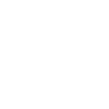
t = 0.00 s
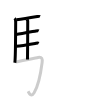
t = 5.20 s
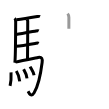
t = 10.40 s
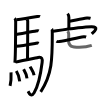
t = 15.60 s
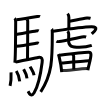
t = 20.80 s
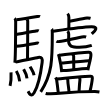
t = 26.00 s

The animated SVG that drew these frames (rendered in a browser with its animation timeline set to each time). Animation: 26 SMIL elements (animate=26); one cycle of 26.00 s.

<svg width="109px" height="109px" viewBox="0 0 px 109px" xmlns="http://www.w3.org/2000/svg" xmlns:xlink="http://www.w3.org/1999/xlink" xml:space="preserve" version="1.1"  baseProfile="full">
<path d="M14.69,18.19c0.56,0.56,1,2.8,0.99,3.81c-0.04,9.41-0.25,38-0.87,40.77" style="fill:none;stroke:black;stroke-width:3;opacity:0">
  <animate attributeType="CSS" attributeName="opacity" from="0" to="1" begin="0s" dur="1s" repeatCount="Indefinite" fill="freeze" />
</path>
<path d="M16.55,19.83C23,19,35.22,16.95,37.33,16.59c0.83-0.14,2.25-0.25,2.67-0.03" style="fill:none;stroke:black;stroke-width:3;opacity:0">
  <animate attributeType="CSS" attributeName="opacity" from="0" to="1" begin="1s" dur="1s" repeatCount="Indefinite" fill="freeze" />
</path>
<path d="M26.88,19.39c0.23,0.39,0.85,0.9,0.85,1.52c-0.02,6.31-0.06,28.59-0.22,38.51" style="fill:none;stroke:black;stroke-width:3;opacity:0">
  <animate attributeType="CSS" attributeName="opacity" from="0" to="1" begin="2s" dur="1s" repeatCount="Indefinite" fill="freeze" />
</path>
<path d="M16.06,34.46c5.57-0.6,17.59-3.13,19.98-3.54c0.83-0.14,2.25-0.25,2.67-0.03" style="fill:none;stroke:black;stroke-width:3;opacity:0">
  <animate attributeType="CSS" attributeName="opacity" from="0" to="1" begin="3s" dur="1s" repeatCount="Indefinite" fill="freeze" />
</path>
<path d="M16.15,46.29c5.57-0.6,17.53-2.65,19.93-3.05c0.84-0.14,2.25-0.25,2.67-0.03" style="fill:none;stroke:black;stroke-width:3;opacity:0">
  <animate attributeType="CSS" attributeName="opacity" from="0" to="1" begin="4s" dur="1s" repeatCount="Indefinite" fill="freeze" />
</path>
<path d="M15.46,62.15c5.5-1.44,19.63-4.13,22.65-4.74c3.86-0.78,4.48,1.39,4.02,5.1c-1.38,10.99-3.38,22.74-8.01,30.18c-3.36,5.41-5.23-0.08-6.03-1.38" style="fill:none;stroke:black;stroke-width:3;opacity:0">
  <animate attributeType="CSS" attributeName="opacity" from="0" to="1" begin="5s" dur="1s" repeatCount="Indefinite" fill="freeze" />
</path>
<path d="M11.04,72.32c0.31,6.55-0.64,12.31-0.97,13.62" style="fill:none;stroke:black;stroke-width:3;opacity:0">
  <animate attributeType="CSS" attributeName="opacity" from="0" to="1" begin="6s" dur="1s" repeatCount="Indefinite" fill="freeze" />
</path>
<path d="M16.3,71.04c1.65,2.58,3.04,5.84,3.42,10.44" style="fill:none;stroke:black;stroke-width:3;opacity:0">
  <animate attributeType="CSS" attributeName="opacity" from="0" to="1" begin="7s" dur="1s" repeatCount="Indefinite" fill="freeze" />
</path>
<path d="M23.56,69.17c0.68,1.22,3.14,5.23,3.44,9.2" style="fill:none;stroke:black;stroke-width:3;opacity:0">
  <animate attributeType="CSS" attributeName="opacity" from="0" to="1" begin="8s" dur="1s" repeatCount="Indefinite" fill="freeze" />
</path>
<path d="M30.09,66.63c1.32,2.58,3.49,5.24,3.97,8.65" style="fill:none;stroke:black;stroke-width:3;opacity:0">
  <animate attributeType="CSS" attributeName="opacity" from="0" to="1" begin="9s" dur="1s" repeatCount="Indefinite" fill="freeze" />
</path>
<path d="M67.62,13.58c0.71,0.88,1.26,2.17,1.26,3.85c0,5.7-0.02,6.46-0.02,11.25" style="fill:none;stroke:black;stroke-width:3;opacity:0">
  <animate attributeType="CSS" attributeName="opacity" from="0" to="1" begin="10s" dur="1s" repeatCount="Indefinite" fill="freeze" />
</path>
<path d="M69.52,21.15c5.06-0.86,12.3-2.47,17.43-3.15c1.69-0.22,2.73,0.2,3.58,0.41" style="fill:none;stroke:black;stroke-width:3;opacity:0">
  <animate attributeType="CSS" attributeName="opacity" from="0" to="1" begin="11s" dur="1s" repeatCount="Indefinite" fill="freeze" />
</path>
<path d="M51.77,28.97c0.48,0.56,0.52,3.61,0.52,5.62c0,24.41-0.04,39.66-11.6,57.32" style="fill:none;stroke:black;stroke-width:3;opacity:0">
  <animate attributeType="CSS" attributeName="opacity" from="0" to="1" begin="12s" dur="1s" repeatCount="Indefinite" fill="freeze" />
</path>
<path d="M52.81,31.1c0.83,0.18,2.33-0.04,3.69-0.25c5.75-0.85,26.66-3.86,34.88-4.02c8.67-0.17,2.55,4.99,0.4,7.03" style="fill:none;stroke:black;stroke-width:3;opacity:0">
  <animate attributeType="CSS" attributeName="opacity" from="0" to="1" begin="13s" dur="1s" repeatCount="Indefinite" fill="freeze" />
</path>
<path d="M56.44,41.23c0.64,0.35,2.2,0.41,2.84,0.35c6.36-0.54,17.74-4,24.61-4.87c1.05-0.13,1.69,0.17,2.22,0.35" style="fill:none;stroke:black;stroke-width:3;opacity:0">
  <animate attributeType="CSS" attributeName="opacity" from="0" to="1" begin="14s" dur="1s" repeatCount="Indefinite" fill="freeze" />
</path>
<path d="M67.47,31.25c0.54,0.44,1.25,2.17,1.25,2.79c0,4.89-0.1,4.55-0.1,6.74c0,5.48,2.99,6.5,10.69,6.5c7.19,0,9.99-1,12.46-1.87" style="fill:none;stroke:black;stroke-width:3;opacity:0">
  <animate attributeType="CSS" attributeName="opacity" from="0" to="1" begin="15s" dur="1s" repeatCount="Indefinite" fill="freeze" />
</path>
<path d="M58.28,54.13c0.2,0.38,0.59,1.65,0.7,2.12c0.91,3.83,2.23,8.74,2.77,15.81" style="fill:none;stroke:black;stroke-width:3;opacity:0">
  <animate attributeType="CSS" attributeName="opacity" from="0" to="1" begin="16s" dur="1s" repeatCount="Indefinite" fill="freeze" />
</path>
<path d="M59.63,55.21c8.77-1.13,23.75-3.06,29.17-2.94c1.32,0.03,2.13,1.3,2.13,2.51c0,3.8-1.72,8.37-3.13,15.41" style="fill:none;stroke:black;stroke-width:3;opacity:0">
  <animate attributeType="CSS" attributeName="opacity" from="0" to="1" begin="17s" dur="1s" repeatCount="Indefinite" fill="freeze" />
</path>
<path d="M72.33,54.14c0.99,0.77,1.36,1.34,1.35,2.01c-0.03,4.45,0.13,11.65,0.13,13.26" style="fill:none;stroke:black;stroke-width:3;opacity:0">
  <animate attributeType="CSS" attributeName="opacity" from="0" to="1" begin="18s" dur="1s" repeatCount="Indefinite" fill="freeze" />
</path>
<path d="M61.42,63c2.36-0.18,25.92-2.35,27.87-2.35" style="fill:none;stroke:black;stroke-width:3;opacity:0">
  <animate attributeType="CSS" attributeName="opacity" from="0" to="1" begin="19s" dur="1s" repeatCount="Indefinite" fill="freeze" />
</path>
<path d="M62.13,70.54c5.22,0,18.12-1.87,25.33-1.98" style="fill:none;stroke:black;stroke-width:3;opacity:0">
  <animate attributeType="CSS" attributeName="opacity" from="0" to="1" begin="20s" dur="1s" repeatCount="Indefinite" fill="freeze" />
</path>
<path d="M55.5,77.54c0.45,0.73,1.03,1.53,1.12,2.15c0.75,4.93,0.93,6.43,1.62,12.96" style="fill:none;stroke:black;stroke-width:3;opacity:0">
  <animate attributeType="CSS" attributeName="opacity" from="0" to="1" begin="21s" dur="1s" repeatCount="Indefinite" fill="freeze" />
</path>
<path d="M56.97,79.08c8.05-1.02,30.61-2.98,33.53-2.84c1.26,0.06,2.01,0.18,1.84,2.13c-0.24,2.87-1.48,9.45-2.41,13.31" style="fill:none;stroke:black;stroke-width:3;opacity:0">
  <animate attributeType="CSS" attributeName="opacity" from="0" to="1" begin="22s" dur="1s" repeatCount="Indefinite" fill="freeze" />
</path>
<path d="M67.33,78.55c0.19,0.47,0.46,0.85,0.46,1.45c0,4.21,1.18,8.37,1.18,12.23" style="fill:none;stroke:black;stroke-width:3;opacity:0">
  <animate attributeType="CSS" attributeName="opacity" from="0" to="1" begin="23s" dur="1s" repeatCount="Indefinite" fill="freeze" />
</path>
<path d="M79.35,77.5c0.34,0.56,0.7,1.53,0.61,2.25c-0.51,4.21-0.69,8.18-0.9,11.72" style="fill:none;stroke:black;stroke-width:3;opacity:0">
  <animate attributeType="CSS" attributeName="opacity" from="0" to="1" begin="24s" dur="1s" repeatCount="Indefinite" fill="freeze" />
</path>
<path d="M45.66,93.44c1.33,0.38,3.75,0.44,5.08,0.38c13.79-0.63,18.68-2.13,44.06-2.23c2.21-0.01,3.53,0.18,4.64,0.37" style="fill:none;stroke:black;stroke-width:3;opacity:0">
  <animate attributeType="CSS" attributeName="opacity" from="0" to="1" begin="25s" dur="1s" repeatCount="Indefinite" fill="freeze" />
</path>
</svg>
